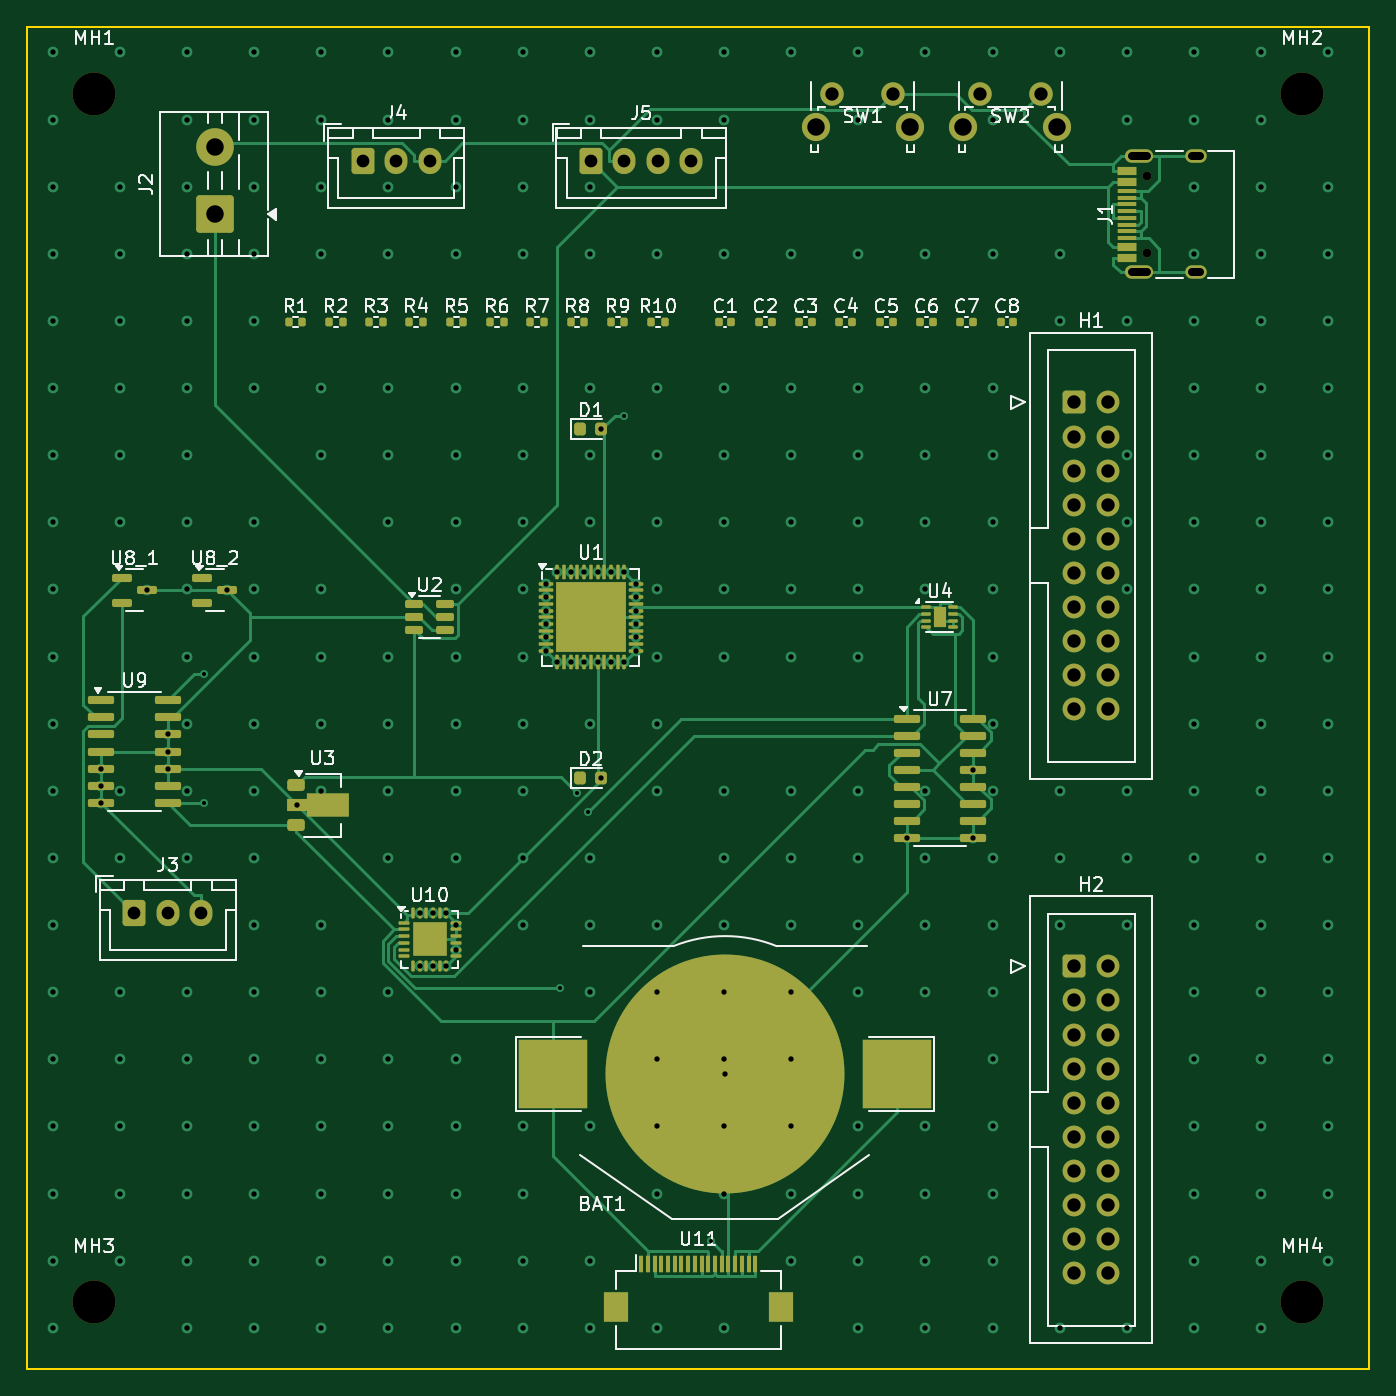
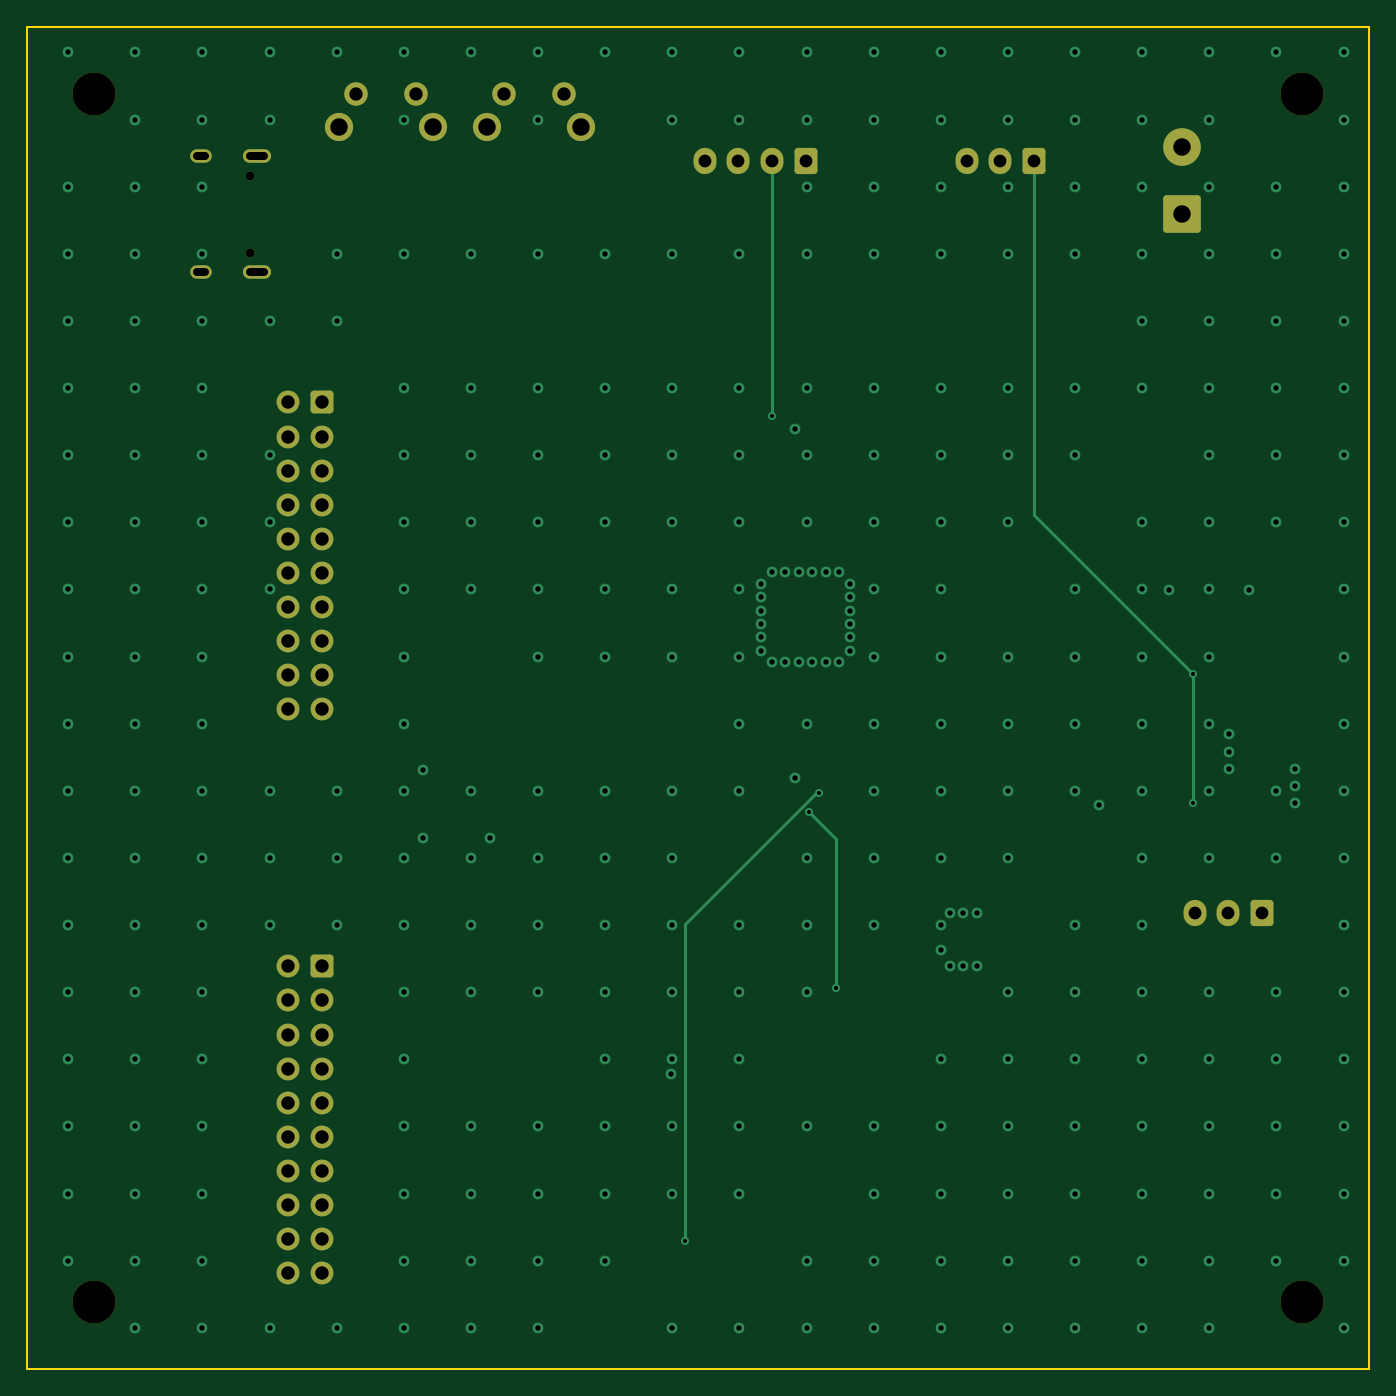
Circuit board: 10 layer files. Board 100.0 x 100.0 mm.
- bottom_silk: Afterburner-Modern-B_Silkscreen.gbo (3755 bytes)
- drill: Afterburner-Modern.drl (7675 bytes)
- bottom_copper: DieselFire-B_Cu.gbl (15141 bytes)
- bottom_mask: DieselFire-B_Mask.gbs (3745 bytes)
- paste: DieselFire-B_Paste.gbp (510 bytes)
- outline: DieselFire-Edge_Cuts.gm1 (686 bytes)
- top_copper: DieselFire-F_Cu.gtl (45035 bytes)
- top_mask: DieselFire-F_Mask.gts (11489 bytes)
- paste: DieselFire-F_Paste.gtp (9514 bytes)
- top_silk: DieselFire-F_Silkscreen.gto (74294 bytes)

=== bottom_silk: Afterburner-Modern-B_Silkscreen.gbo ===
G04 #@! TF.GenerationSoftware,KiCad,Pcbnew,9.0.2+dfsg-1*
G04 #@! TF.CreationDate,2026-06-02T13:19:59-04:00*
G04 #@! TF.ProjectId,Afterburner-Modern,41667465-7262-4757-926e-65722d4d6f64,1.0*
G04 #@! TF.SameCoordinates,Original*
G04 #@! TF.FileFunction,Legend,Bot*
G04 #@! TF.FilePolarity,Positive*
%FSLAX46Y46*%
G04 Gerber Fmt 4.6, Leading zero omitted, Abs format (unit mm)*
G04 Created by KiCad (PCBNEW 9.0.2+dfsg-1) date 2026-06-02 13:19:59*
%MOMM*%
%LPD*%
G01*
G04 APERTURE LIST*
G04 Aperture macros list*
%AMRoundRect*
0 Rectangle with rounded corners*
0 $1 Rounding radius*
0 $2 $3 $4 $5 $6 $7 $8 $9 X,Y pos of 4 corners*
0 Add a 4 corners polygon primitive as box body*
4,1,4,$2,$3,$4,$5,$6,$7,$8,$9,$2,$3,0*
0 Add four circle primitives for the rounded corners*
1,1,$1+$1,$2,$3*
1,1,$1+$1,$4,$5*
1,1,$1+$1,$6,$7*
1,1,$1+$1,$8,$9*
0 Add four rect primitives between the rounded corners*
20,1,$1+$1,$2,$3,$4,$5,0*
20,1,$1+$1,$4,$5,$6,$7,0*
20,1,$1+$1,$6,$7,$8,$9,0*
20,1,$1+$1,$8,$9,$2,$3,0*%
G04 Aperture macros list end*
%ADD10C,3.200000*%
%ADD11C,2.100000*%
%ADD12C,1.750000*%
%ADD13RoundRect,0.250000X-0.600000X-0.725000X0.600000X-0.725000X0.600000X0.725000X-0.600000X0.725000X0*%
%ADD14O,1.700000X1.950000*%
%ADD15RoundRect,0.250000X-0.600000X-0.600000X0.600000X-0.600000X0.600000X0.600000X-0.600000X0.600000X0*%
%ADD16C,1.700000*%
%ADD17RoundRect,0.250001X1.149999X-1.149999X1.149999X1.149999X-1.149999X1.149999X-1.149999X-1.149999X0*%
%ADD18C,2.800000*%
%ADD19C,0.650000*%
%ADD20O,2.100000X1.000000*%
%ADD21O,1.600000X1.000000*%
G04 APERTURE END LIST*
%LPC*%
D10*
G04 #@! TO.C,MH1*
X5000000Y-5000000D03*
G04 #@! TD*
D11*
G04 #@! TO.C,SW2*
X69750000Y-7490000D03*
X76760000Y-7490000D03*
D12*
X71000000Y-5000000D03*
X75500000Y-5000000D03*
G04 #@! TD*
D13*
G04 #@! TO.C,J4*
X25000000Y-10000000D03*
D14*
X27500000Y-10000000D03*
X30000000Y-10000000D03*
G04 #@! TD*
D10*
G04 #@! TO.C,MH3*
X5000000Y-95000000D03*
G04 #@! TD*
D13*
G04 #@! TO.C,J3*
X8000000Y-66000000D03*
D14*
X10500000Y-66000000D03*
X13000000Y-66000000D03*
G04 #@! TD*
D10*
G04 #@! TO.C,MH2*
X95000000Y-5000000D03*
G04 #@! TD*
D11*
G04 #@! TO.C,SW1*
X58750000Y-7490000D03*
X65760000Y-7490000D03*
D12*
X60000000Y-5000000D03*
X64500000Y-5000000D03*
G04 #@! TD*
D10*
G04 #@! TO.C,MH4*
X95000000Y-95000000D03*
G04 #@! TD*
D13*
G04 #@! TO.C,J5*
X42000000Y-10000000D03*
D14*
X44500000Y-10000000D03*
X47000000Y-10000000D03*
X49500000Y-10000000D03*
G04 #@! TD*
D15*
G04 #@! TO.C,H1*
X78000000Y-28000000D03*
D16*
X80540000Y-28000000D03*
X78000000Y-30540000D03*
X80540000Y-30540000D03*
X78000000Y-33080000D03*
X80540000Y-33080000D03*
X78000000Y-35620000D03*
X80540000Y-35620000D03*
X78000000Y-38160000D03*
X80540000Y-38160000D03*
X78000000Y-40700000D03*
X80540000Y-40700000D03*
X78000000Y-43240000D03*
X80540000Y-43240000D03*
X78000000Y-45780000D03*
X80540000Y-45780000D03*
X78000000Y-48320000D03*
X80540000Y-48320000D03*
X78000000Y-50860000D03*
X80540000Y-50860000D03*
G04 #@! TD*
D17*
G04 #@! TO.C,J2*
X14000000Y-14000000D03*
D18*
X14000000Y-9000000D03*
G04 #@! TD*
D15*
G04 #@! TO.C,H2*
X78000000Y-70000000D03*
D16*
X80540000Y-70000000D03*
X78000000Y-72540000D03*
X80540000Y-72540000D03*
X78000000Y-75080000D03*
X80540000Y-75080000D03*
X78000000Y-77620000D03*
X80540000Y-77620000D03*
X78000000Y-80160000D03*
X80540000Y-80160000D03*
X78000000Y-82700000D03*
X80540000Y-82700000D03*
X78000000Y-85240000D03*
X80540000Y-85240000D03*
X78000000Y-87780000D03*
X80540000Y-87780000D03*
X78000000Y-90320000D03*
X80540000Y-90320000D03*
X78000000Y-92860000D03*
X80540000Y-92860000D03*
G04 #@! TD*
D19*
G04 #@! TO.C,J1*
X83400000Y-16890000D03*
X83400000Y-11110000D03*
D20*
X82870000Y-18320000D03*
D21*
X87050000Y-18320000D03*
D20*
X82870000Y-9680000D03*
D21*
X87050000Y-9680000D03*
G04 #@! TD*
%LPD*%
M02*

=== drill: Afterburner-Modern.drl (7675 bytes, source omitted) ===
=== bottom_copper: DieselFire-B_Cu.gbl (15141 bytes, source omitted) ===
=== bottom_mask: DieselFire-B_Mask.gbs ===
G04 #@! TF.GenerationSoftware,KiCad,Pcbnew,9.0.2+dfsg-1*
G04 #@! TF.CreationDate,2026-06-02T13:19:59-04:00*
G04 #@! TF.ProjectId,Afterburner-Modern,41667465-7262-4757-926e-65722d4d6f64,1.0*
G04 #@! TF.SameCoordinates,Original*
G04 #@! TF.FileFunction,Soldermask,Bot*
G04 #@! TF.FilePolarity,Negative*
%FSLAX46Y46*%
G04 Gerber Fmt 4.6, Leading zero omitted, Abs format (unit mm)*
G04 Created by KiCad (PCBNEW 9.0.2+dfsg-1) date 2026-06-02 13:19:59*
%MOMM*%
%LPD*%
G01*
G04 APERTURE LIST*
G04 Aperture macros list*
%AMRoundRect*
0 Rectangle with rounded corners*
0 $1 Rounding radius*
0 $2 $3 $4 $5 $6 $7 $8 $9 X,Y pos of 4 corners*
0 Add a 4 corners polygon primitive as box body*
4,1,4,$2,$3,$4,$5,$6,$7,$8,$9,$2,$3,0*
0 Add four circle primitives for the rounded corners*
1,1,$1+$1,$2,$3*
1,1,$1+$1,$4,$5*
1,1,$1+$1,$6,$7*
1,1,$1+$1,$8,$9*
0 Add four rect primitives between the rounded corners*
20,1,$1+$1,$2,$3,$4,$5,0*
20,1,$1+$1,$4,$5,$6,$7,0*
20,1,$1+$1,$6,$7,$8,$9,0*
20,1,$1+$1,$8,$9,$2,$3,0*%
G04 Aperture macros list end*
%ADD10C,3.200000*%
%ADD11C,2.100000*%
%ADD12C,1.750000*%
%ADD13RoundRect,0.250000X-0.600000X-0.725000X0.600000X-0.725000X0.600000X0.725000X-0.600000X0.725000X0*%
%ADD14O,1.700000X1.950000*%
%ADD15RoundRect,0.250000X-0.600000X-0.600000X0.600000X-0.600000X0.600000X0.600000X-0.600000X0.600000X0*%
%ADD16C,1.700000*%
%ADD17RoundRect,0.250001X1.149999X-1.149999X1.149999X1.149999X-1.149999X1.149999X-1.149999X-1.149999X0*%
%ADD18C,2.800000*%
%ADD19C,0.650000*%
%ADD20O,2.100000X1.000000*%
%ADD21O,1.600000X1.000000*%
G04 APERTURE END LIST*
D10*
G04 #@! TO.C,MH1*
X5000000Y-5000000D03*
G04 #@! TD*
D11*
G04 #@! TO.C,SW2*
X69750000Y-7490000D03*
X76760000Y-7490000D03*
D12*
X71000000Y-5000000D03*
X75500000Y-5000000D03*
G04 #@! TD*
D13*
G04 #@! TO.C,J4*
X25000000Y-10000000D03*
D14*
X27500000Y-10000000D03*
X30000000Y-10000000D03*
G04 #@! TD*
D10*
G04 #@! TO.C,MH3*
X5000000Y-95000000D03*
G04 #@! TD*
D13*
G04 #@! TO.C,J3*
X8000000Y-66000000D03*
D14*
X10500000Y-66000000D03*
X13000000Y-66000000D03*
G04 #@! TD*
D10*
G04 #@! TO.C,MH2*
X95000000Y-5000000D03*
G04 #@! TD*
D11*
G04 #@! TO.C,SW1*
X58750000Y-7490000D03*
X65760000Y-7490000D03*
D12*
X60000000Y-5000000D03*
X64500000Y-5000000D03*
G04 #@! TD*
D10*
G04 #@! TO.C,MH4*
X95000000Y-95000000D03*
G04 #@! TD*
D13*
G04 #@! TO.C,J5*
X42000000Y-10000000D03*
D14*
X44500000Y-10000000D03*
X47000000Y-10000000D03*
X49500000Y-10000000D03*
G04 #@! TD*
D15*
G04 #@! TO.C,H1*
X78000000Y-28000000D03*
D16*
X80540000Y-28000000D03*
X78000000Y-30540000D03*
X80540000Y-30540000D03*
X78000000Y-33080000D03*
X80540000Y-33080000D03*
X78000000Y-35620000D03*
X80540000Y-35620000D03*
X78000000Y-38160000D03*
X80540000Y-38160000D03*
X78000000Y-40700000D03*
X80540000Y-40700000D03*
X78000000Y-43240000D03*
X80540000Y-43240000D03*
X78000000Y-45780000D03*
X80540000Y-45780000D03*
X78000000Y-48320000D03*
X80540000Y-48320000D03*
X78000000Y-50860000D03*
X80540000Y-50860000D03*
G04 #@! TD*
D17*
G04 #@! TO.C,J2*
X14000000Y-14000000D03*
D18*
X14000000Y-9000000D03*
G04 #@! TD*
D15*
G04 #@! TO.C,H2*
X78000000Y-70000000D03*
D16*
X80540000Y-70000000D03*
X78000000Y-72540000D03*
X80540000Y-72540000D03*
X78000000Y-75080000D03*
X80540000Y-75080000D03*
X78000000Y-77620000D03*
X80540000Y-77620000D03*
X78000000Y-80160000D03*
X80540000Y-80160000D03*
X78000000Y-82700000D03*
X80540000Y-82700000D03*
X78000000Y-85240000D03*
X80540000Y-85240000D03*
X78000000Y-87780000D03*
X80540000Y-87780000D03*
X78000000Y-90320000D03*
X80540000Y-90320000D03*
X78000000Y-92860000D03*
X80540000Y-92860000D03*
G04 #@! TD*
D19*
G04 #@! TO.C,J1*
X83400000Y-16890000D03*
X83400000Y-11110000D03*
D20*
X82870000Y-18320000D03*
D21*
X87050000Y-18320000D03*
D20*
X82870000Y-9680000D03*
D21*
X87050000Y-9680000D03*
G04 #@! TD*
M02*

=== paste: DieselFire-B_Paste.gbp ===
G04 #@! TF.GenerationSoftware,KiCad,Pcbnew,9.0.2+dfsg-1*
G04 #@! TF.CreationDate,2026-06-02T13:19:59-04:00*
G04 #@! TF.ProjectId,Afterburner-Modern,41667465-7262-4757-926e-65722d4d6f64,1.0*
G04 #@! TF.SameCoordinates,Original*
G04 #@! TF.FileFunction,Paste,Bot*
G04 #@! TF.FilePolarity,Positive*
%FSLAX46Y46*%
G04 Gerber Fmt 4.6, Leading zero omitted, Abs format (unit mm)*
G04 Created by KiCad (PCBNEW 9.0.2+dfsg-1) date 2026-06-02 13:19:59*
%MOMM*%
%LPD*%
G01*
G04 APERTURE LIST*
G04 APERTURE END LIST*
M02*

=== outline: DieselFire-Edge_Cuts.gm1 ===
G04 #@! TF.GenerationSoftware,KiCad,Pcbnew,9.0.2+dfsg-1*
G04 #@! TF.CreationDate,2026-06-02T13:19:59-04:00*
G04 #@! TF.ProjectId,Afterburner-Modern,41667465-7262-4757-926e-65722d4d6f64,1.0*
G04 #@! TF.SameCoordinates,Original*
G04 #@! TF.FileFunction,Profile,NP*
%FSLAX46Y46*%
G04 Gerber Fmt 4.6, Leading zero omitted, Abs format (unit mm)*
G04 Created by KiCad (PCBNEW 9.0.2+dfsg-1) date 2026-06-02 13:19:59*
%MOMM*%
%LPD*%
G01*
G04 APERTURE LIST*
G04 #@! TA.AperFunction,Profile*
%ADD10C,0.150000*%
G04 #@! TD*
G04 APERTURE END LIST*
D10*
X100000000Y0D02*
X100000000Y-100000000D01*
X0Y0D02*
X100000000Y0D01*
X100000000Y-100000000D02*
X0Y-100000000D01*
X0Y-100000000D02*
X0Y0D01*
M02*

=== top_copper: DieselFire-F_Cu.gtl (45035 bytes, source omitted) ===
=== top_mask: DieselFire-F_Mask.gts (11489 bytes, source omitted) ===
=== paste: DieselFire-F_Paste.gtp (9514 bytes, source omitted) ===
=== top_silk: DieselFire-F_Silkscreen.gto (74294 bytes, source omitted) ===
